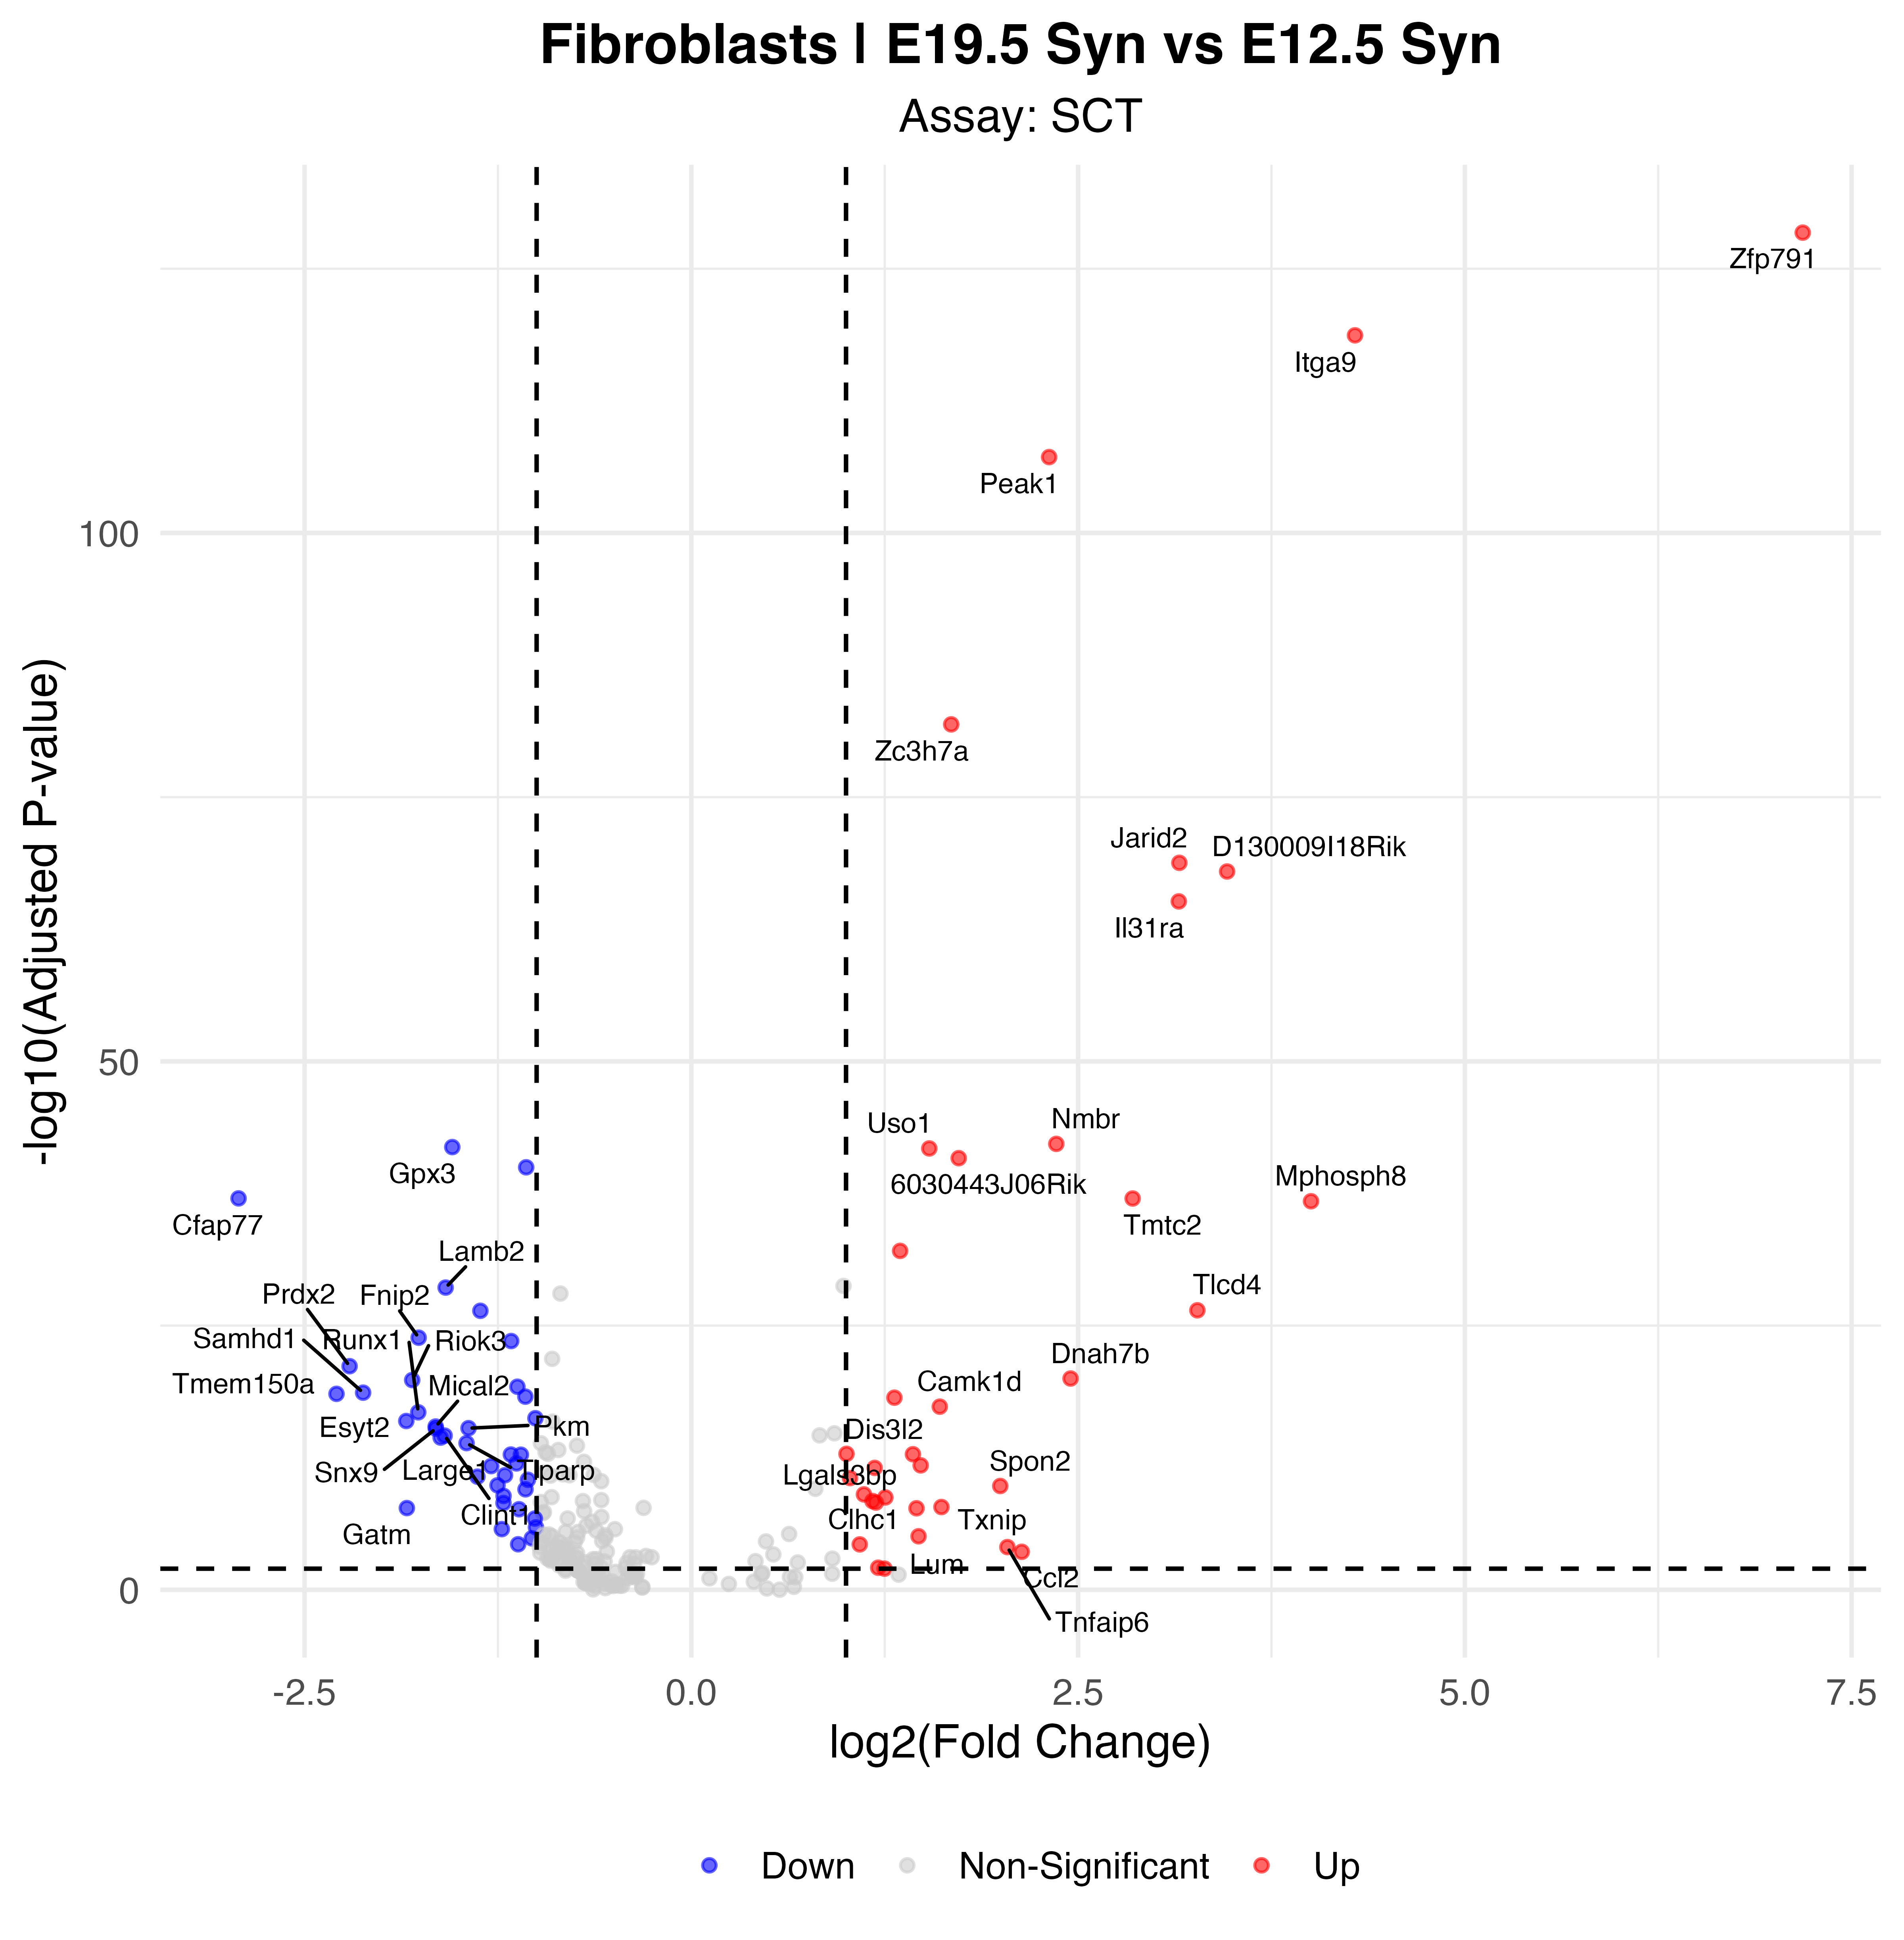

Source data for this figure (header and first rows):
p_val, avg_log2FC, pct.1, pct.2, p_val_adj, gene, p_val_adj_plot, Significance
2.18536162946349e-133, 7.184, 0.924, 0.061, 3.84011745529325e-129, Zfp791, 3.84011745529325e-129, Up
1.14062641191442e-123, 4.29, 0.95, 0.524, 2.00430873101603e-119, Itga9, 2.00430873101603e-119, Up
3.77124046618529e-112, 2.313, 0.999, 0.945, 6.6268237471808e-108, Peak1, 6.6268237471808e-108, Up
7.38186568783284e-87, 1.68, 1, 0.994, 1.29714143866599e-82, Zc3h7a, 1.29714143866599e-82, Up
9.319218127378e-74, 3.154, 0.867, 0.428, 1.63757300934286e-69, Jarid2, 1.63757300934286e-69, Up
6.1348754131038e-73, 3.463, 0.79, 0.219, 1.0780203075906e-68, D130009I18Rik, 1.0780203075906e-68, Up
4.14857407307055e-70, 3.151, 0.742, 0.161, 7.28987436119958e-66, Il31ra, 7.28987436119958e-66, Up
3.64678760730846e-47, 2.359, 0.665, 0.215, 6.40813518356242e-43, Nmbr, 6.40813518356242e-43, Up
7.31596699578246e-47, -1.545, 0.887, 0.984, 1.28556172049889e-42, Gpx3, 1.28556172049889e-42, Down
9.8163926464004e-47, 1.538, 0.791, 0.354, 1.72493651582548e-42, Uso1, 1.72493651582548e-42, Up
8.17209446525229e-46, 1.728, 0.753, 0.328, 1.43600043943413e-41, 6030443J06Rik, 1.43600043943413e-41, Up
5.99374263674809e-45, -1.068, 0.909, 0.974, 1.05322045612937e-40, Ftl1, 1.05322045612937e-40, Down
5.22746127109126e-42, -2.927, 0.047, 0.331, 9.18569494556157e-38, Cfap77, 9.18569494556157e-38, Down
5.36519306244923e-42, 2.853, 0.655, 0.241, 9.42771724933579e-38, Tmtc2, 9.42771724933579e-38, Up
9.74582635502663e-42, 4.006, 0.467, 0.035, 1.71253660710528e-37, Mphosph8, 1.71253660710528e-37, Up
4.84476794953498e-37, 1.35, 0.792, 0.46, 8.51322624092287e-33, Btrc, 8.51322624092287e-33, Up
1.43567925760892e-33, -1.588, 0.332, 0.662, 2.5227755914704e-29, Lamb2, 2.5227755914704e-29, Down
2.03451872579935e-31, 3.271, 0.423, 0.064, 3.57505630497462e-27, Tlcd4, 3.57505630497462e-27, Up
2.26553843377878e-31, -1.364, 0.497, 0.765, 3.98100413583607e-27, Bhlhe40, 3.98100413583607e-27, Down
7.92958635919557e-29, -1.763, 0.214, 0.521, 1.39338691503785e-24, Fnip2, 1.39338691503785e-24, Down
1.64806095913291e-28, -1.165, 0.492, 0.781, 2.89597271738836e-24, Gas7, 2.89597271738836e-24, Down
3.94342616616113e-26, -2.209, 0.195, 0.469, 6.92938845917833e-22, Prdx2, 6.92938845917833e-22, Down
5.79525173440782e-25, 2.451, 0.448, 0.132, 1.01834163477014e-20, Dnah7b, 1.01834163477014e-20, Up
8.09308738807517e-25, -1.804, 0.109, 0.36, 1.42211731583257e-20, Riok3, 1.42211731583257e-20, Down
3.46092740540803e-24, -1.124, 0.508, 0.749, 6.081541636783e-20, Maml2, 6.081541636783e-20, Down
1.26261980282148e-23, -2.122, 0.174, 0.431, 2.21867551751791e-19, Samhd1, 2.21867551751791e-19, Down
1.63282990125796e-23, -2.294, 0.108, 0.341, 2.86920870249049e-19, Tmem150a, 2.86920870249049e-19, Down
2.9999389120303e-23, -1.073, 0.469, 0.733, 5.27149265621965e-19, Neat1, 5.27149265621965e-19, Down
3.75979255777786e-23, 1.313, 0.742, 0.514, 6.60670748252726e-19, Ubc, 6.60670748252726e-19, Up
2.65730845930215e-22, 1.606, 0.628, 0.354, 4.66942242468574e-18, Camk1d, 4.66942242468574e-18, Up
9.08479061570346e-22, -1.765, 0.131, 0.37, 1.59637940699141e-17, Runx1, 1.59637940699141e-17, Down
3.30420845842463e-21, -1.008, 0.407, 0.695, 5.80615510314376e-17, Cd44, 5.80615510314376e-17, Down
6.06832347039946e-21, -1.843, 0.128, 0.357, 1.06632580021859e-16, Esyt2, 1.06632580021859e-16, Down
2.01693875034609e-20, -1.653, 0.112, 0.338, 3.54416477210814e-16, Mical2, 3.54416477210814e-16, Down
2.88552229481558e-20, -1.44, 0.192, 0.444, 5.07043977644993e-16, Pkm, 5.07043977644993e-16, Down
3.19686735413136e-20, -1.651, 0.126, 0.354, 5.61753531467962e-16, Snx9, 5.61753531467962e-16, Down
1.4605245531376e-19, -1.595, 0.143, 0.373, 2.56643374477339e-15, Clint1, 2.56643374477339e-15, Down
2.25028274745749e-19, -1.62, 0.178, 0.412, 3.9541968438323e-15, Large1, 3.9541968438323e-15, Down
7.47939526522269e-19, -1.453, 0.16, 0.395, 1.31427933600493e-14, Tiparp, 1.31427933600493e-14, Down
7.75447769235286e-18, 1.003, 0.777, 0.608, 1.36261682010024e-13, Col15a1, 1.36261682010024e-13, Up
8.42752614264184e-18, 1.432, 0.457, 0.186, 1.48088489378502e-13, Dis3l2, 1.48088489378502e-13, Up
9.01394599573304e-18, -1.166, 0.262, 0.514, 1.58393059037021e-13, Hivep2, 1.58393059037021e-13, Down
9.3676095599685e-18, -1.102, 0.331, 0.569, 1.64607635187767e-13, Map7d1, 1.64607635187767e-13, Down
6.22838022876697e-17, -1.13, 0.307, 0.54, 1.09445097379893e-12, Rnf19a, 1.09445097379893e-12, Down
9.54579552147492e-17, 1.483, 0.414, 0.158, 1.67738718903357e-12, Lgals3bp, 1.67738718903357e-12, Up
1.12271483482458e-16, -1.294, 0.307, 0.531, 1.97283450775375e-12, Epas1, 1.97283450775375e-12, Down
1.66335667013371e-16, 1.185, 0.652, 0.405, 2.92285034075896e-12, Mgp, 2.92285034075896e-12, Up
8.17805077091908e-16, -1.204, 0.249, 0.469, 1.4370470814659e-11, Rbms1, 1.4370470814659e-11, Down
1.11959411123957e-15, -1.383, 0.131, 0.331, 1.96735077227017e-11, Rad23b, 1.96735077227017e-11, Down
1.51352651223756e-15, 1.026, 0.584, 0.325, 2.65956878730384e-11, H2-K1, 2.65956878730384e-11, Up
2.20304239104273e-15, -1.057, 0.245, 0.476, 3.87118608954028e-11, Ube2d3, 3.87118608954028e-11, Down
7.33088247537136e-15, -1.253, 0.153, 0.357, 1.28818266857226e-10, Mafk, 1.28818266857226e-10, Down
8.53730176383698e-15, 1.997, 0.384, 0.164, 1.50017466594143e-10, Spon2, 1.50017466594143e-10, Up
1.76495536218219e-14, -1.072, 0.248, 0.469, 3.10137956242654e-10, Dag1, 3.10137956242654e-10, Down
5.34547628733584e-14, 1.116, 0.755, 0.624, 9.39307093210654e-10, Jun, 9.39307093210654e-10, Up
7.45821600094899e-14, -1.214, 0.146, 0.338, 1.31055771568676e-09, Sptlc2, 1.31055771568676e-09, Down
1.03374565097517e-13, 1.254, 0.589, 0.392, 1.81649785789357e-09, Pcsk5, 1.81649785789357e-09, Up
2.25927353866439e-13, 1.171, 0.451, 0.225, 3.96999546214107e-09, C1s1, 3.96999546214107e-09, Up
3.16884344190647e-13, 1.193, 0.413, 0.183, 5.56829169611805e-09, Cst3, 5.56829169611805e-09, Up
3.46515069839064e-13, -1.214, 0.145, 0.331, 6.08896280721204e-09, Camk2d, 6.08896280721204e-09, Down
... 15 more rows
